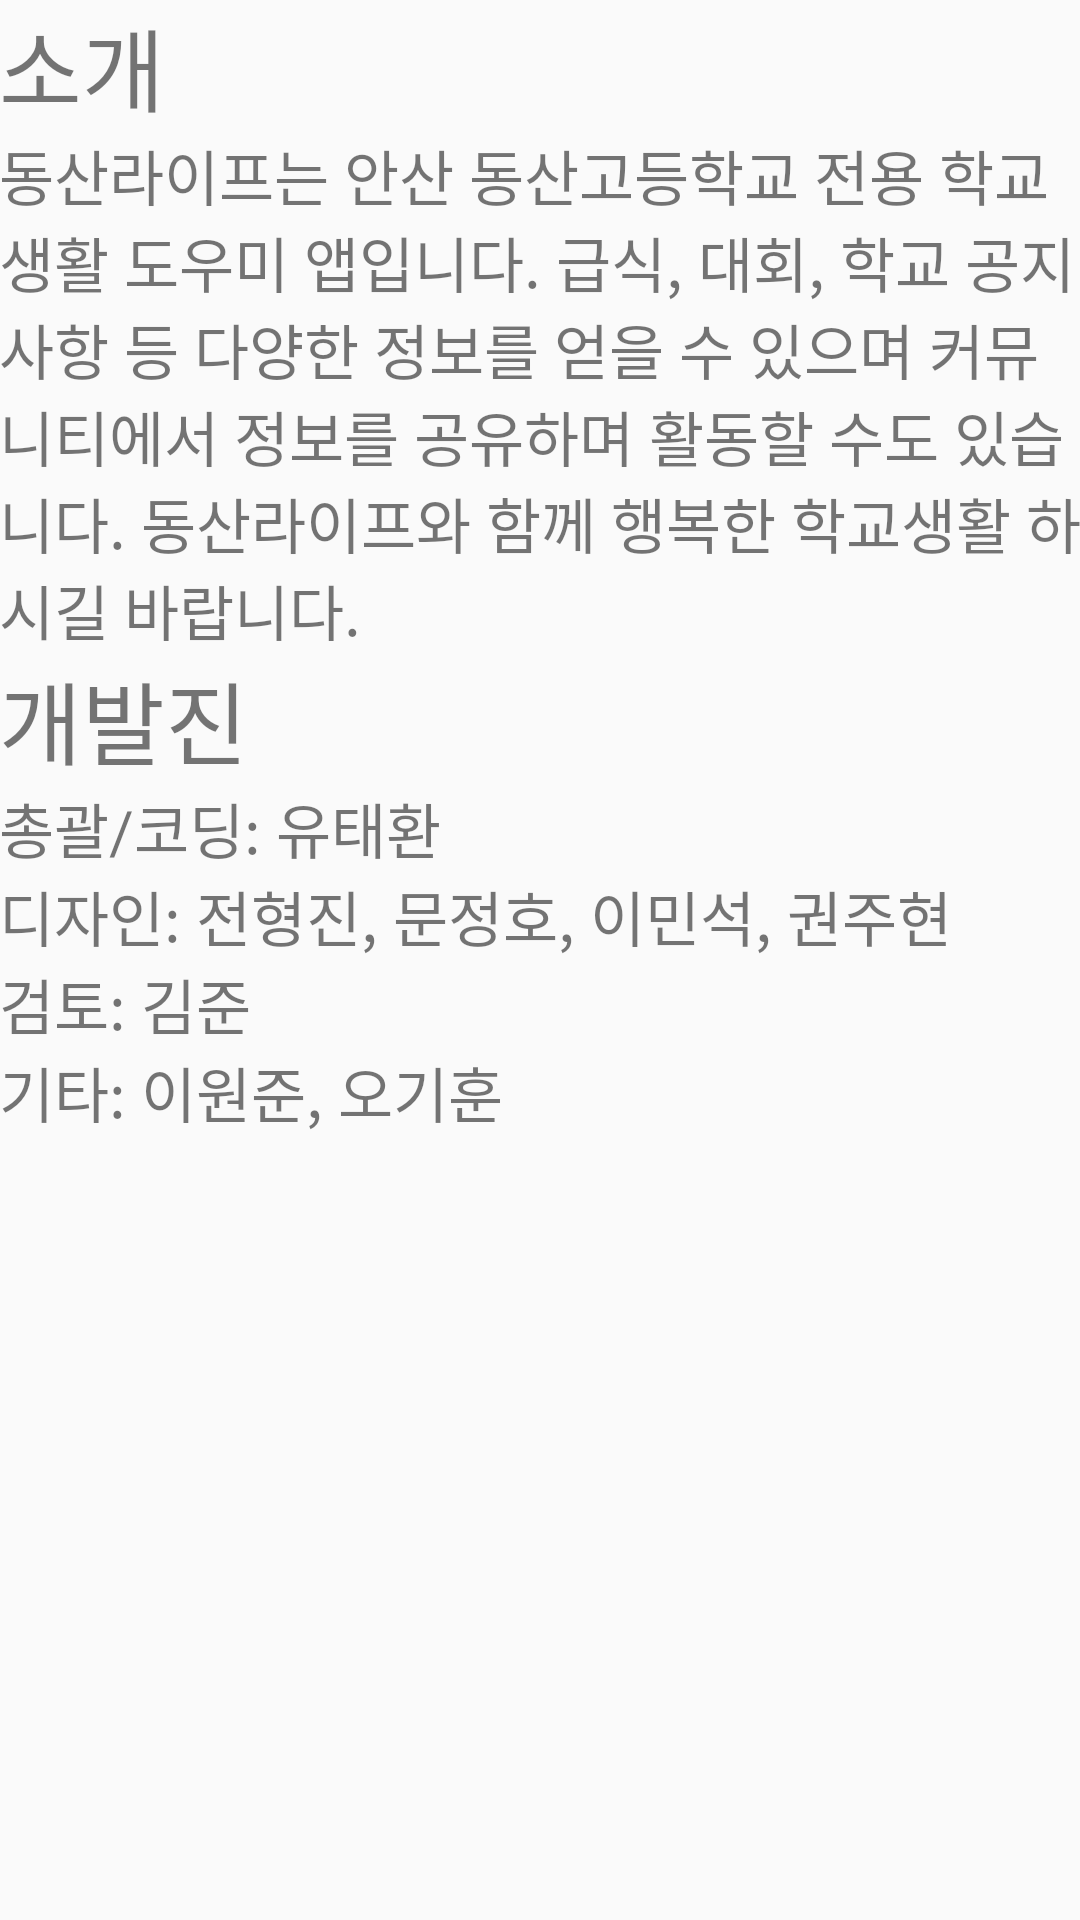

Here is an Android app screen rendered from its layout file. Give the layout XML and the strings, colors and styles it references.
<!-- AndroidManifest.xml: application theme AppTheme -->
<!-- res/layout/activity_about_dslife.xml -->
<?xml version="1.0" encoding="utf-8"?>
<RelativeLayout xmlns:android="http://schemas.android.com/apk/res/android"
    xmlns:tools="http://schemas.android.com/tools"
    android:id="@+id/activity_about_dslife"
    android:layout_width="match_parent"
    android:layout_height="match_parent"
    android:paddingBottom="@dimen/activity_vertical_margin"
    android:paddingLeft="@dimen/activity_horizontal_margin"
    android:paddingRight="@dimen/activity_horizontal_margin"
    android:paddingTop="@dimen/activity_vertical_margin"
    tools:context="com.example.user.projects_team.aboutDslife">

    <ScrollView
        android:layout_width="match_parent"
        android:layout_height="match_parent">
        <LinearLayout
            android:layout_width="match_parent"
            android:layout_height="match_parent"
            android:orientation="vertical">

            <TextView
                android:layout_width="wrap_content"
                android:layout_height="wrap_content"
                android:text="소개"
                android:textSize="30sp"
                android:id="@+id/aboutdslifetext"/>

            <TextView
                android:layout_width="wrap_content"
                android:layout_height="wrap_content"
                android:text="@string/aboutDslifeString"
                android:textSize="20sp"/>

            <TextView
                android:layout_width="wrap_content"
                android:layout_height="wrap_content"
                android:text="개발진"
                android:textSize="30sp" />

            <TextView
                android:layout_width="wrap_content"
                android:layout_height="wrap_content"
                android:text="총괄/코딩: 유태환"
                android:textSize="20sp"/>

            <TextView
                android:layout_width="wrap_content"
                android:layout_height="wrap_content"
                android:text="디자인: 전형진, 문정호, 이민석, 권주현"
                android:textSize="20sp"/>

            <TextView
                android:layout_width="wrap_content"
                android:layout_height="wrap_content"
                android:text="검토: 김준"
                android:textSize="20sp"/>

            <TextView
                android:layout_width="wrap_content"
                android:layout_height="wrap_content"
                android:text="기타: 이원준, 오기훈"
                android:textSize="20sp"/>

        </LinearLayout>
    </ScrollView>

</RelativeLayout>
<!-- resources referenced by this layout -->
<resources>
  <string name="aboutDslifeString">동산라이프는 안산 동산고등학교 전용 학교 생활 도우미 앱입니다. 급식, 대회, 학교 공지사항 등 다양한 정보를 얻을 수 있으며 커뮤니티에서 정보를 공유하며 활동할 수도 있습니다. 동산라이프와 함께 행복한 학교생활 하시길 바랍니다.</string>
  <style name="AppTheme" parent="Theme.AppCompat.Light.DarkActionBar">
          
          <item name="colorPrimary">@color/colorPrimary</item>
          <item name="colorPrimaryDark">@color/colorPrimaryDark</item>
          <item name="colorAccent">@color/colorAccent</item>
      </style>
  <color name="colorPrimary">#44c751</color>
  <color name="colorPrimaryDark">#32972d</color>
  <color name="colorAccent">#FF4081</color>
</resources>
